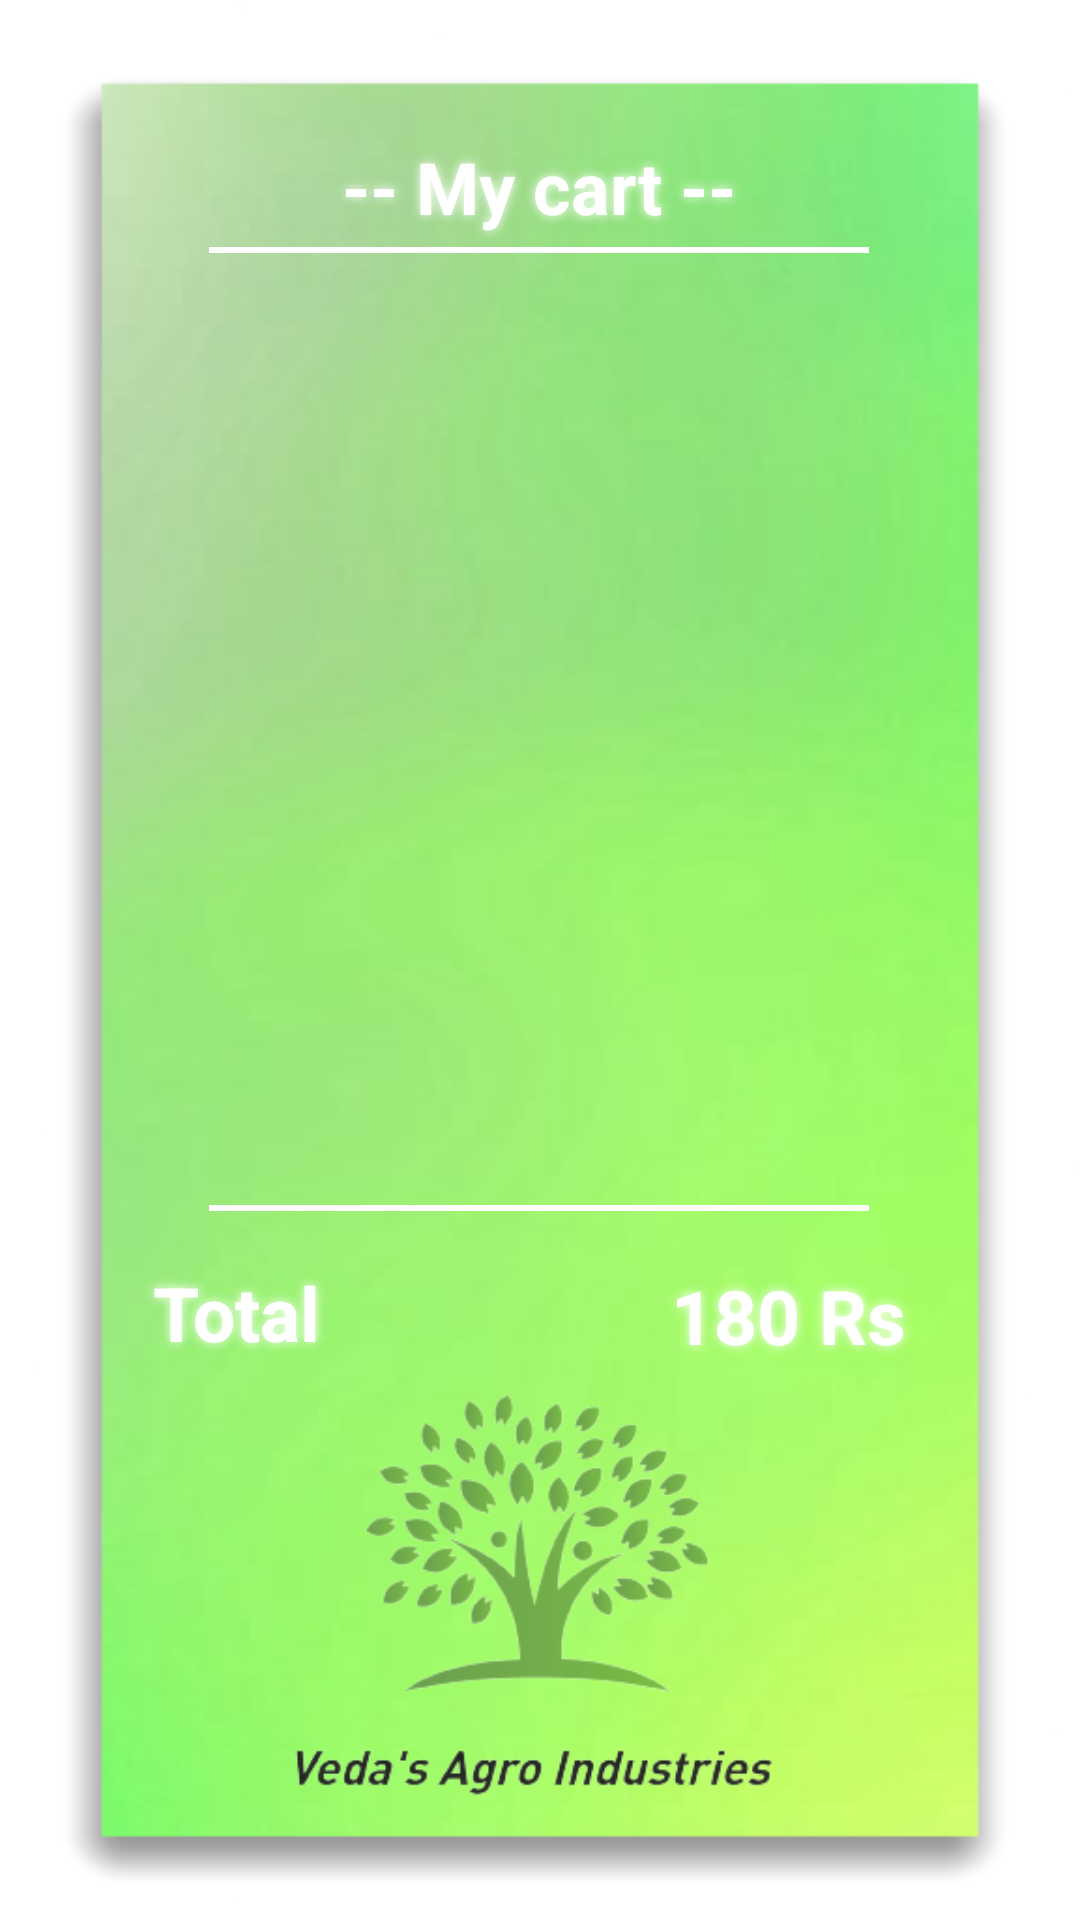

Here is an Android app screen rendered from its layout file. Give the layout XML and the strings, colors and styles it references.
<!-- AndroidManifest.xml: application theme AppTheme -->
<!-- res/layout/activity_cart.xml -->
<?xml version="1.0" encoding="utf-8"?>
<androidx.constraintlayout.widget.ConstraintLayout xmlns:android="http://schemas.android.com/apk/res/android"
    xmlns:app="http://schemas.android.com/apk/res-auto"
    xmlns:tools="http://schemas.android.com/tools"
    android:layout_width="match_parent"
    android:layout_height="match_parent"
    tools:context=".CartActivity"
    android:background="@drawable/final_background_intro"
    >

    <TextView
        android:id="@+id/textView3"
        android:layout_width="wrap_content"
        android:layout_height="wrap_content"
        android:backgroundTint="#4C6C44"
        android:minHeight="48dp"
        android:padding="5dp"
        android:shadowColor="#ffff"
        android:shadowDx="0.0"
        android:shadowDy="0.0"
        android:shadowRadius="8"
        android:text="-- My cart --"
        android:textColor="#ffffff"
        android:textSize="24sp"
        android:textStyle="bold"
        android:visibility="visible"
        app:layout_constraintBottom_toBottomOf="parent"
        app:layout_constraintEnd_toEndOf="parent"
        app:layout_constraintHorizontal_bias="0.498"
        app:layout_constraintStart_toStartOf="parent"
        app:layout_constraintTop_toTopOf="parent"
        app:layout_constraintVertical_bias="0.069" />


    <View
        android:layout_width="220dp"
        android:layout_height="2dp"
        android:background="#ffffff"
        app:layout_constraintBottom_toTopOf="@+id/recyclerView"
        app:layout_constraintEnd_toEndOf="parent"
        app:layout_constraintHorizontal_bias="0.497"
        app:layout_constraintStart_toStartOf="parent"
        app:layout_constraintTop_toTopOf="@+id/textView3"
        app:layout_constraintVertical_bias="0.657" />

    <TextView
        android:id="@+id/total"
        android:layout_width="wrap_content"
        android:layout_height="wrap_content"
        android:layout_marginStart="46dp"
        android:layout_marginTop="12dp"
        android:layout_marginEnd="280dp"
        android:layout_marginBottom="163dp"
        android:backgroundTint="#4C6C44"
        android:minHeight="48dp"
        android:padding="5dp"
        android:shadowColor="#ffff"
        android:shadowDx="0.0"
        android:shadowDy="0.0"
        android:shadowRadius="8"
        android:text="Total"
        android:textColor="#ffffff"
        android:textSize="25dp"
        android:textStyle="bold"
        android:visibility="visible"
        app:layout_constraintBottom_toBottomOf="parent"
        app:layout_constraintEnd_toEndOf="parent"
        app:layout_constraintHorizontal_bias="0.0"
        app:layout_constraintStart_toStartOf="parent"
        app:layout_constraintTop_toBottomOf="@+id/view"
        app:layout_constraintVertical_bias="0.0" />

    <TextView
        android:id="@+id/totalno"
        android:layout_width="wrap_content"
        android:layout_height="wrap_content"
        android:layout_marginStart="160dp"
        android:layout_marginTop="13dp"
        android:layout_marginEnd="53dp"
        android:layout_marginBottom="162dp"
        android:backgroundTint="#4C6C44"
        android:minHeight="48dp"
        android:padding="5dp"
        android:shadowColor="#ffff"
        android:shadowDx="0.0"
        android:shadowDy="0.0"
        android:shadowRadius="8"
        android:text="180 Rs"
        android:textColor="#ffffff"
        android:textSize="25dp"
        android:textStyle="bold"
        android:visibility="visible"
        app:layout_constraintBottom_toBottomOf="parent"
        app:layout_constraintEnd_toEndOf="parent"
        app:layout_constraintHorizontal_bias="1.0"
        app:layout_constraintStart_toEndOf="@+id/total"
        app:layout_constraintTop_toBottomOf="@+id/view"
        app:layout_constraintVertical_bias="0.0" />

    <View
        android:id="@+id/view"
        android:layout_width="220dp"
        android:layout_height="2dp"
        android:background="#ffffff"
        app:layout_constraintBottom_toBottomOf="parent"
        app:layout_constraintEnd_toEndOf="parent"
        app:layout_constraintHorizontal_bias="0.497"
        app:layout_constraintStart_toStartOf="parent"
        app:layout_constraintTop_toBottomOf="@+id/recyclerView"
        app:layout_constraintVertical_bias="0.0" />

    <androidx.recyclerview.widget.RecyclerView
        android:id="@+id/recyclerView"
        android:layout_width="267dp"
        android:layout_height="296dp"
        app:layout_constraintBottom_toBottomOf="parent"
        app:layout_constraintEnd_toEndOf="parent"
        app:layout_constraintStart_toStartOf="parent"
        app:layout_constraintTop_toBottomOf="@+id/textView3"
        app:layout_constraintVertical_bias="0.066" />

    <ImageView
        android:id="@+id/imageView10"
        android:layout_width="314dp"
        android:layout_height="312dp"
        app:layout_constraintBottom_toBottomOf="parent"
        app:layout_constraintEnd_toEndOf="parent"
        app:layout_constraintHorizontal_bias="0.493"
        app:layout_constraintStart_toStartOf="parent"
        app:layout_constraintTop_toTopOf="@+id/view"
        app:layout_constraintVertical_bias="0.038"
        app:srcCompat="@drawable/logo_intro" />

</androidx.constraintlayout.widget.ConstraintLayout>
<!-- resources referenced by this layout -->
<resources>
  <!-- drawable final_background_intro: png bitmap (drawable-v24, 84402 bytes) -->
  <!-- drawable logo_intro: jpg bitmap (drawable-xxhdpi, 52762 bytes) -->
  <style name="AppTheme" parent="Theme.AppCompat.Light.NoActionBar">
          
          <item name="colorPrimary">@color/colorPrimary</item>
          <item name="colorPrimaryDark">@color/colorPrimaryDark</item>
          <item name="colorAccent">@color/colorAccent</item>
          <item name="android:statusBarColor" tools:targertApi="1">#000000</item>
      </style>
  <color name="colorPrimary">#6200EE</color>
  <color name="colorPrimaryDark">#3700B3</color>
  <color name="colorAccent">#03DAC5</color>
</resources>
